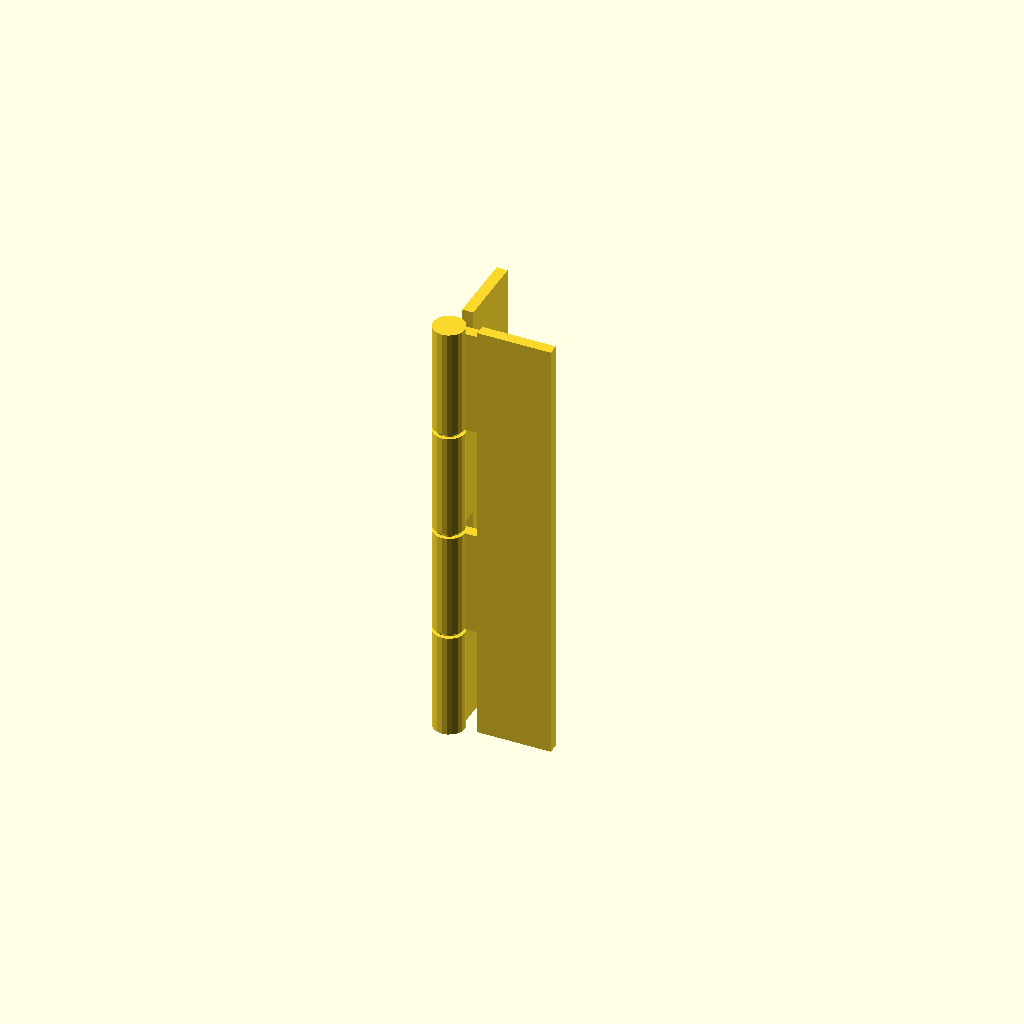
Cell 1 — every parameter at its default value.
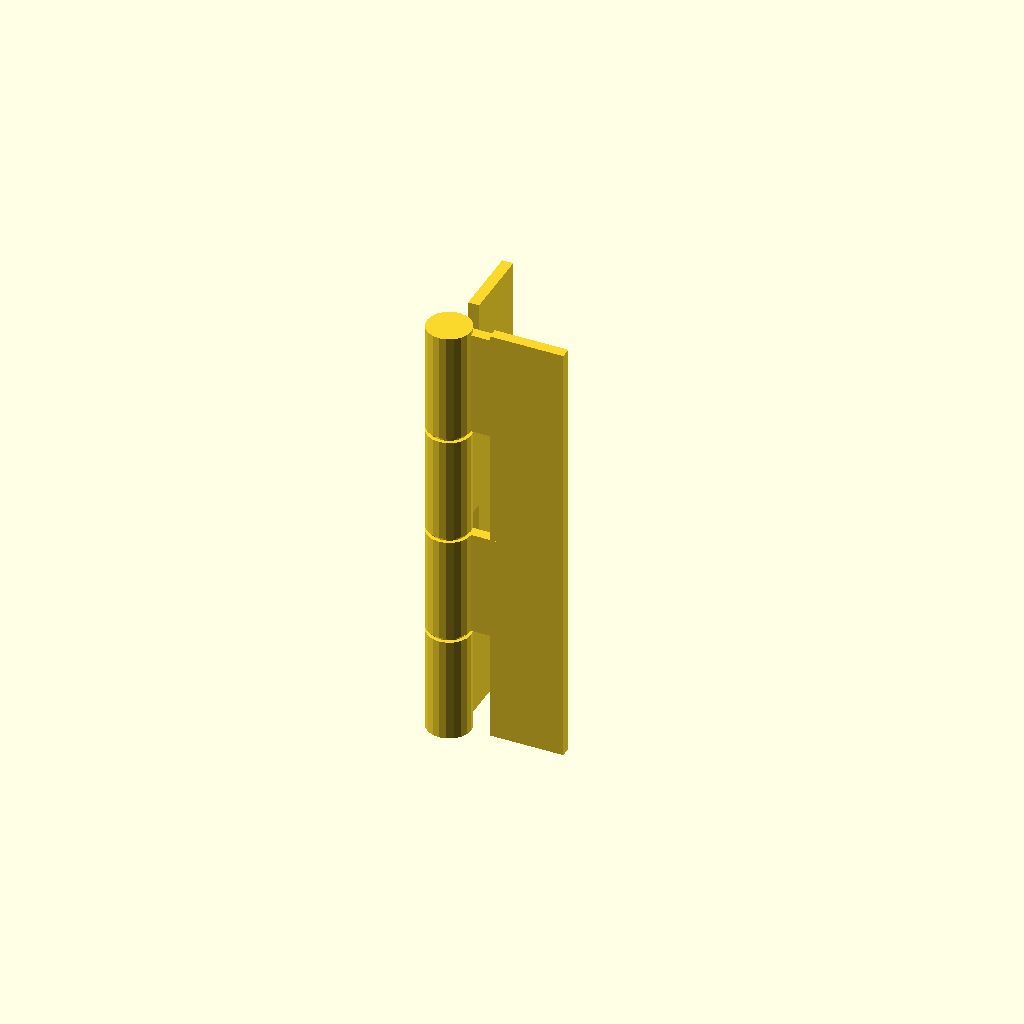
Cell 2: the same model with rodDiameter = 3.4.
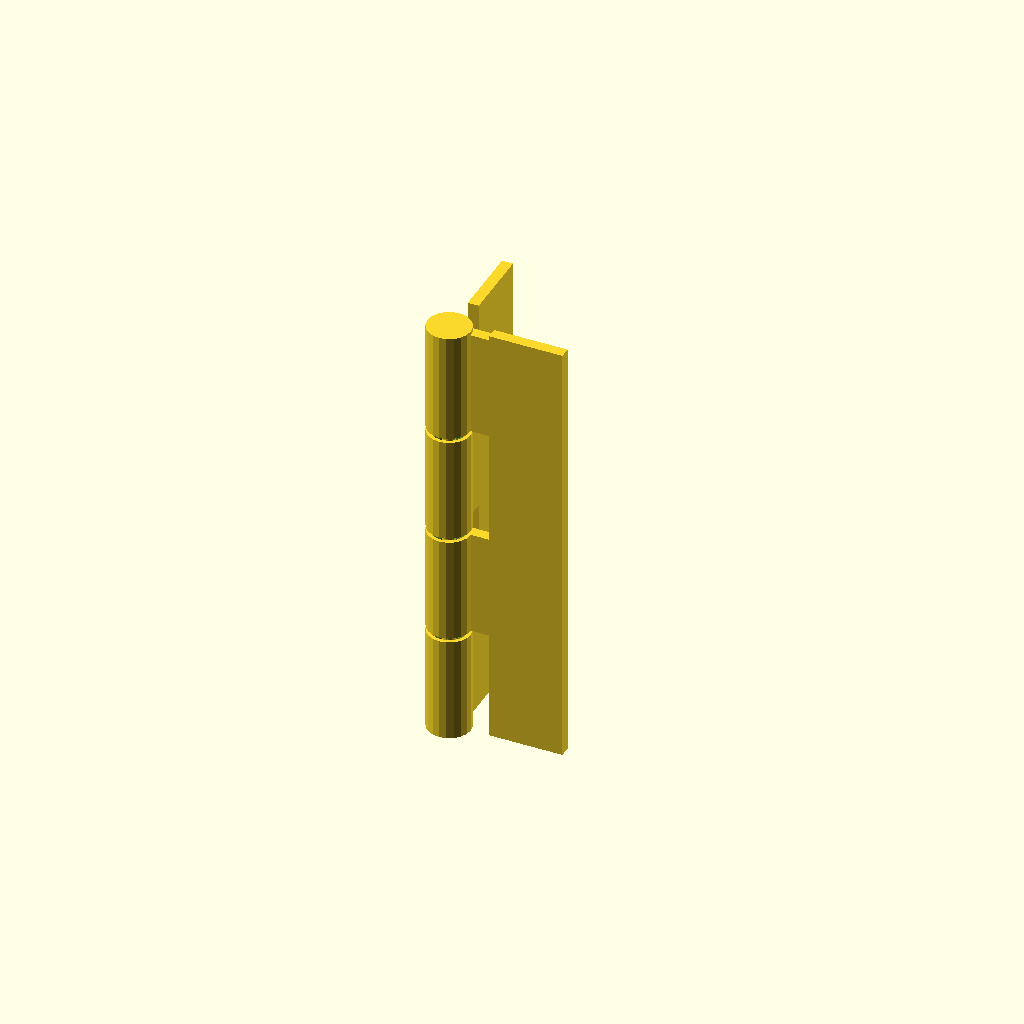
Cell 3: the same model with HorizontalGap = 1.6.
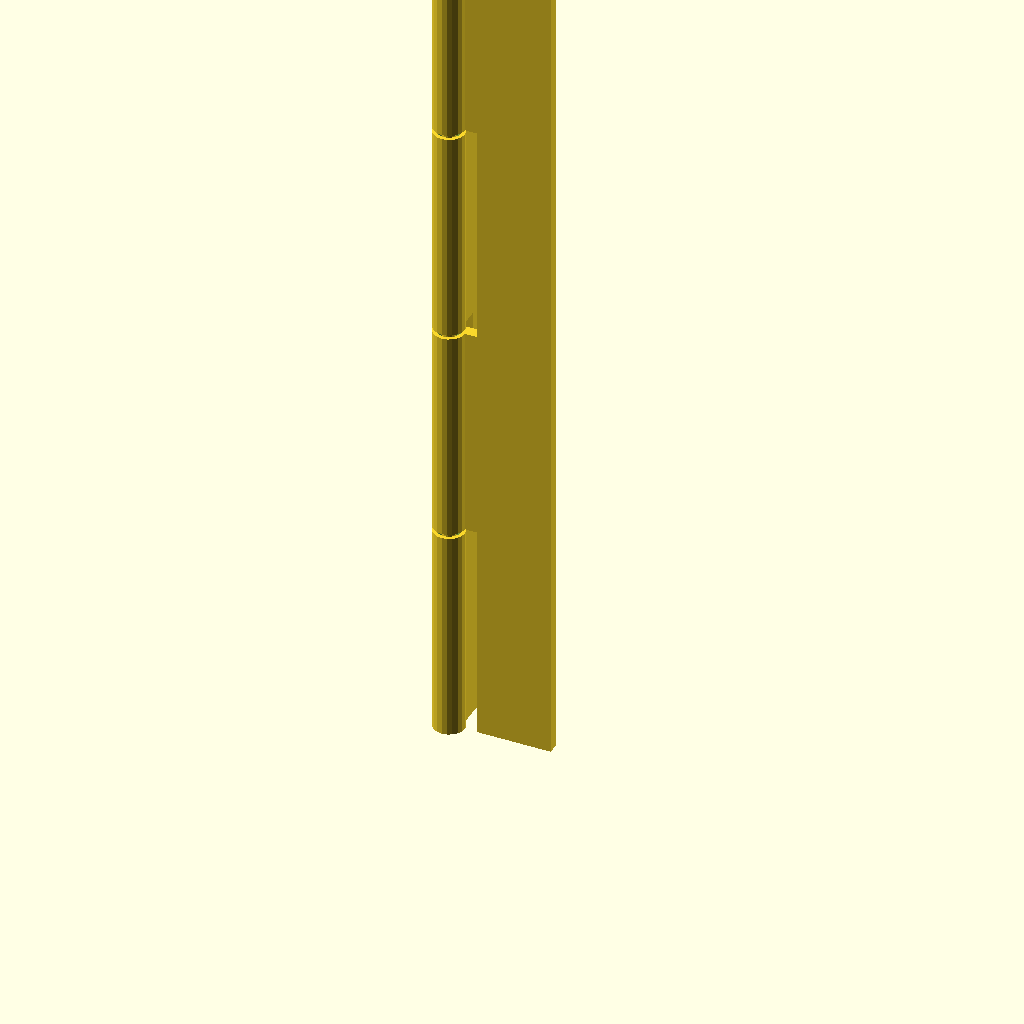
Cell 4: the same model with hingeHeight = 120.
One fixed orthographic camera (rotation 55°, 0°, 25°; colour scheme Cornfield) for every cell.
Source of the model, inputs/thingiverse/files/thing-855800/PianoHinge.scad:
// (mm) Making this bigger will increase the hinge stength.
rodDiameter    = 1.7;  
//  (mm) This needs to be big enough that the rod won't fuse with the hinge tube.
HorizontalGap  = 0.8; 
// (mm) Gap between segments, should be 2 or 3 times the layer height
VerticalGap    = 0.6;  
// (mm) Total height of the hinge
hingeHeight    = 60;  
// Number of segments, should be at least 3
numberOfSegments    = 4;   
// (mm)
tubeThickness  = 0.5; 
// (mm) 
hingeWidth     = 10;
// (mm) Gap between tube and rectangular flap
flangeWidth    = 4;
// (mm) 
hingeThickness = 1.5;

numberOfFacetsInCylinders = 20;

$fn = numberOfFacetsInCylinders;

segmentHeight = hingeHeight/numberOfSegments;
holeRad = rodDiameter/2+HorizontalGap;
tubeRad = holeRad+tubeThickness;

// Hinge body
translate([tubeRad+holeRad,0,0])
cube([hingeWidth,hingeThickness,hingeHeight]);
translate([0,tubeRad+holeRad,0])
cube([hingeThickness,hingeWidth,hingeHeight]);

difference()
{
    // Tube sections and the parts connecting them to the main hinge body
    union()
    {
        for(i = [0:numberOfSegments-1])
        {
            translate([0,0,segmentHeight*i])
            cylinder(r=tubeRad,h=segmentHeight-VerticalGap);
            if(i%2==1)
            {
                translate([holeRad,0,segmentHeight*i])
                cube([flangeWidth,hingeThickness,segmentHeight-VerticalGap]);
            }
            else
            {
                translate([0,holeRad,segmentHeight*i])
                cube([hingeThickness,flangeWidth,segmentHeight-VerticalGap]);
            }               
        }
    }
    translate([0,0,2*VerticalGap])
    cylinder(r=holeRad,h=hingeHeight-4*VerticalGap);
}

// Rod
cylinder(r=rodDiameter/2,h=hingeHeight-2*VerticalGap);

// Close off top 
translate([0,0,hingeHeight-VerticalGap])
cylinder(r=tubeRad,h=VerticalGap);
Customizer parameters (derived from the source; name, type, default, range or options):
rodDiameter: number, default 1.7
HorizontalGap: number, default 0.8
VerticalGap: number, default 0.6
hingeHeight: number, default 60
numberOfSegments: number, default 4
tubeThickness: number, default 0.5
hingeWidth: number, default 10
flangeWidth: number, default 4
hingeThickness: number, default 1.5
numberOfFacetsInCylinders: number, default 20
